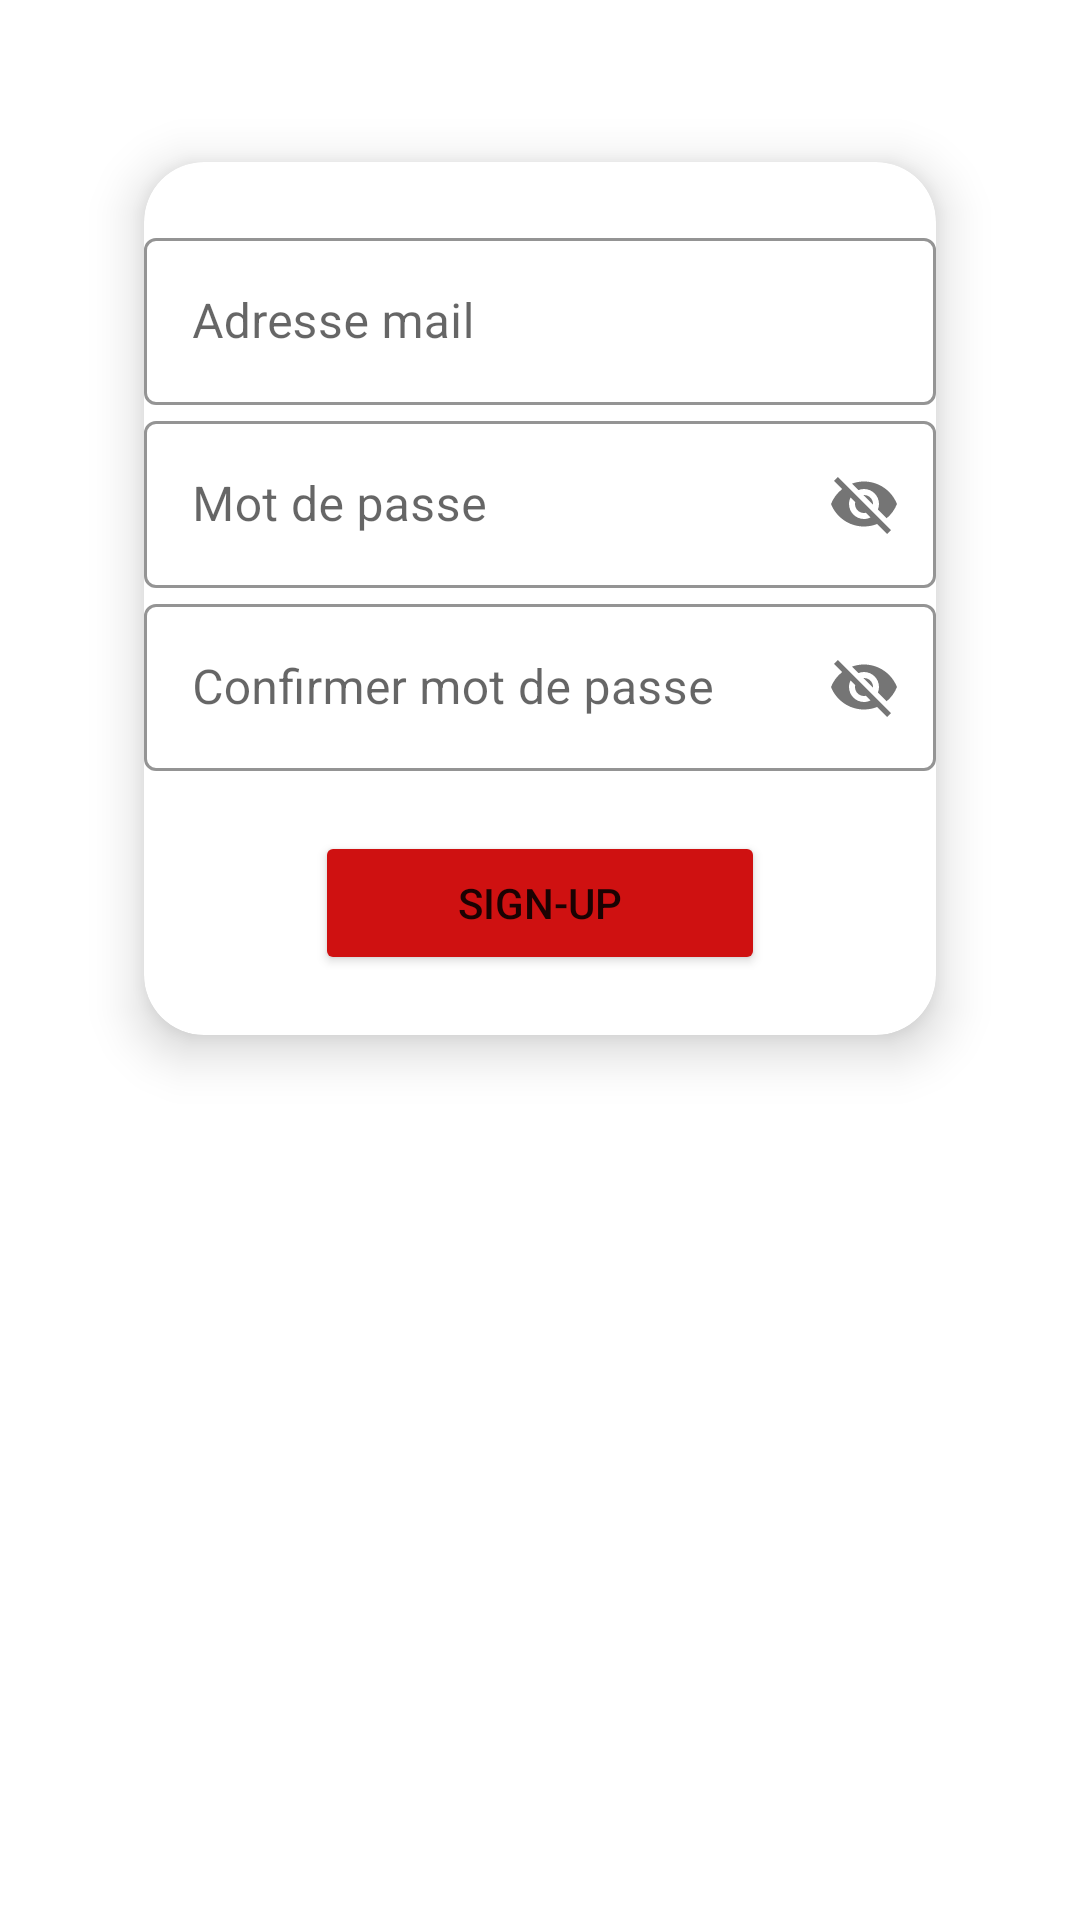

This screen was rendered from an Android layout file. Write that file and the resources it references.
<!-- AndroidManifest.xml: application theme Theme.CinemaVillageApplication -->
<!-- res/layout/fragment_bailleur_second_registration.xml -->
<?xml version="1.0" encoding="utf-8"?>
<FrameLayout xmlns:android="http://schemas.android.com/apk/res/android"
    xmlns:app="http://schemas.android.com/apk/res-auto"
    xmlns:tools="http://schemas.android.com/tools"
    android:layout_width="match_parent"
    android:layout_height="match_parent"
    android:layout_marginTop="100dp"
    tools:context=".loginregister.RealisateurSecondRegistrationFragment">

    <ScrollView
        android:layout_width="match_parent"
        android:layout_height="wrap_content"
        android:layout_margin="20dp">

        <androidx.cardview.widget.CardView
            android:layout_width="match_parent"
            android:layout_height="wrap_content"
            app:cardElevation="10dp"
            app:cardCornerRadius="20dp"
            android:layout_margin="10dp"
            app:cardBackgroundColor="@color/white"
            app:cardMaxElevation="12dp"
            app:cardPreventCornerOverlap="true"
            app:cardUseCompatPadding="true"
            >


            <LinearLayout
                android:layout_width="match_parent"
                android:layout_height="wrap_content"
                android:layout_marginTop="20dp"
                android:layout_marginBottom="20dp"
                android:orientation="vertical">


                <com.google.android.material.textfield.TextInputLayout
                    style="@style/Widget.MaterialComponents.TextInputLayout.OutlinedBox"
                    android:layout_width="match_parent"
                    android:layout_height="wrap_content"
                    android:hint="Adresse mail"
                    app:boxStrokeColor="@color/black"
                    app:hintTextColor="@color/black">

                    <com.google.android.material.textfield.TextInputEditText
                        android:id="@+id/Bailleuremail"
                        android:layout_width="match_parent"
                        android:layout_height="wrap_content"
                        android:cursorVisible="false" />

                </com.google.android.material.textfield.TextInputLayout>


                <com.google.android.material.textfield.TextInputLayout
                    style="@style/Widget.MaterialComponents.TextInputLayout.OutlinedBox"
                    android:layout_width="match_parent"
                    android:layout_height="wrap_content"
                    android:hint="Mot de passe"
                    app:boxStrokeColor="@color/black"
                    app:hintTextColor="@color/black"
                    app:passwordToggleEnabled="true">

                    <com.google.android.material.textfield.TextInputEditText
                        android:id="@+id/Bailleurpassword"
                        android:layout_width="match_parent"
                        android:layout_height="wrap_content"
                        android:cursorVisible="false"
                        android:textColorHighlight="@color/black"
                        android:textColorHint="@color/black"
                        android:textColorLink="@color/black" />

                </com.google.android.material.textfield.TextInputLayout>


                <com.google.android.material.textfield.TextInputLayout
                    style="@style/Widget.MaterialComponents.TextInputLayout.OutlinedBox"
                    android:layout_width="match_parent"
                    android:layout_height="wrap_content"
                    android:hint="Confirmer mot de passe"
                    app:boxStrokeColor="@color/black"
                    app:hintTextColor="@color/black"
                    app:passwordToggleEnabled="true">

                    <com.google.android.material.textfield.TextInputEditText
                        android:id="@+id/BailleurConfirmpassword"
                        android:layout_width="match_parent"
                        android:layout_height="wrap_content"
                        android:cursorVisible="false"
                        android:textColorHighlight="@color/black"
                        android:textColorHint="@color/black"
                        android:textColorLink="@color/black" />

                </com.google.android.material.textfield.TextInputLayout>


                <Button
                    android:layout_height="wrap_content"
                    android:layout_width="150dp"

                    android:id="@+id/BailleursignupButton"
                    android:layout_gravity="center_horizontal"
                    android:layout_marginTop="@dimen/loginViewsMargin"
                    android:backgroundTint="@color/themeColor"
                    android:text="Sign-up"

                    />

            </LinearLayout>
        </androidx.cardview.widget.CardView>
    </ScrollView>
</FrameLayout>
<!-- resources referenced by this layout -->
<resources>
  <color name="black">#FF000000</color>
  <color name="themeColor">#cf1111</color>
  <color name="white">#FFFFFFFF</color>
  <dimen name="loginViewsMargin">20dp</dimen>
  <style name="Theme.CinemaVillageApplication" parent="Theme.MaterialComponents.DayNight.NoActionBar">
          
          <item name="colorPrimary">@color/themeColor</item>
          <item name="colorPrimaryVariant">@color/white</item>
          <item name="colorOnPrimary">@color/white</item>
          
          <item name="colorSecondary">@color/teal_200</item>
          <item name="colorSecondaryVariant">@color/teal_700</item>
          <item name="colorOnSecondary">@color/black</item>
          
          <item name="android:statusBarColor" tools:targetApi="l">?attr/colorPrimaryVariant</item>
          
      </style>
  <color name="teal_200">#FF03DAC5</color>
  <color name="teal_700">#FF018786</color>
</resources>
